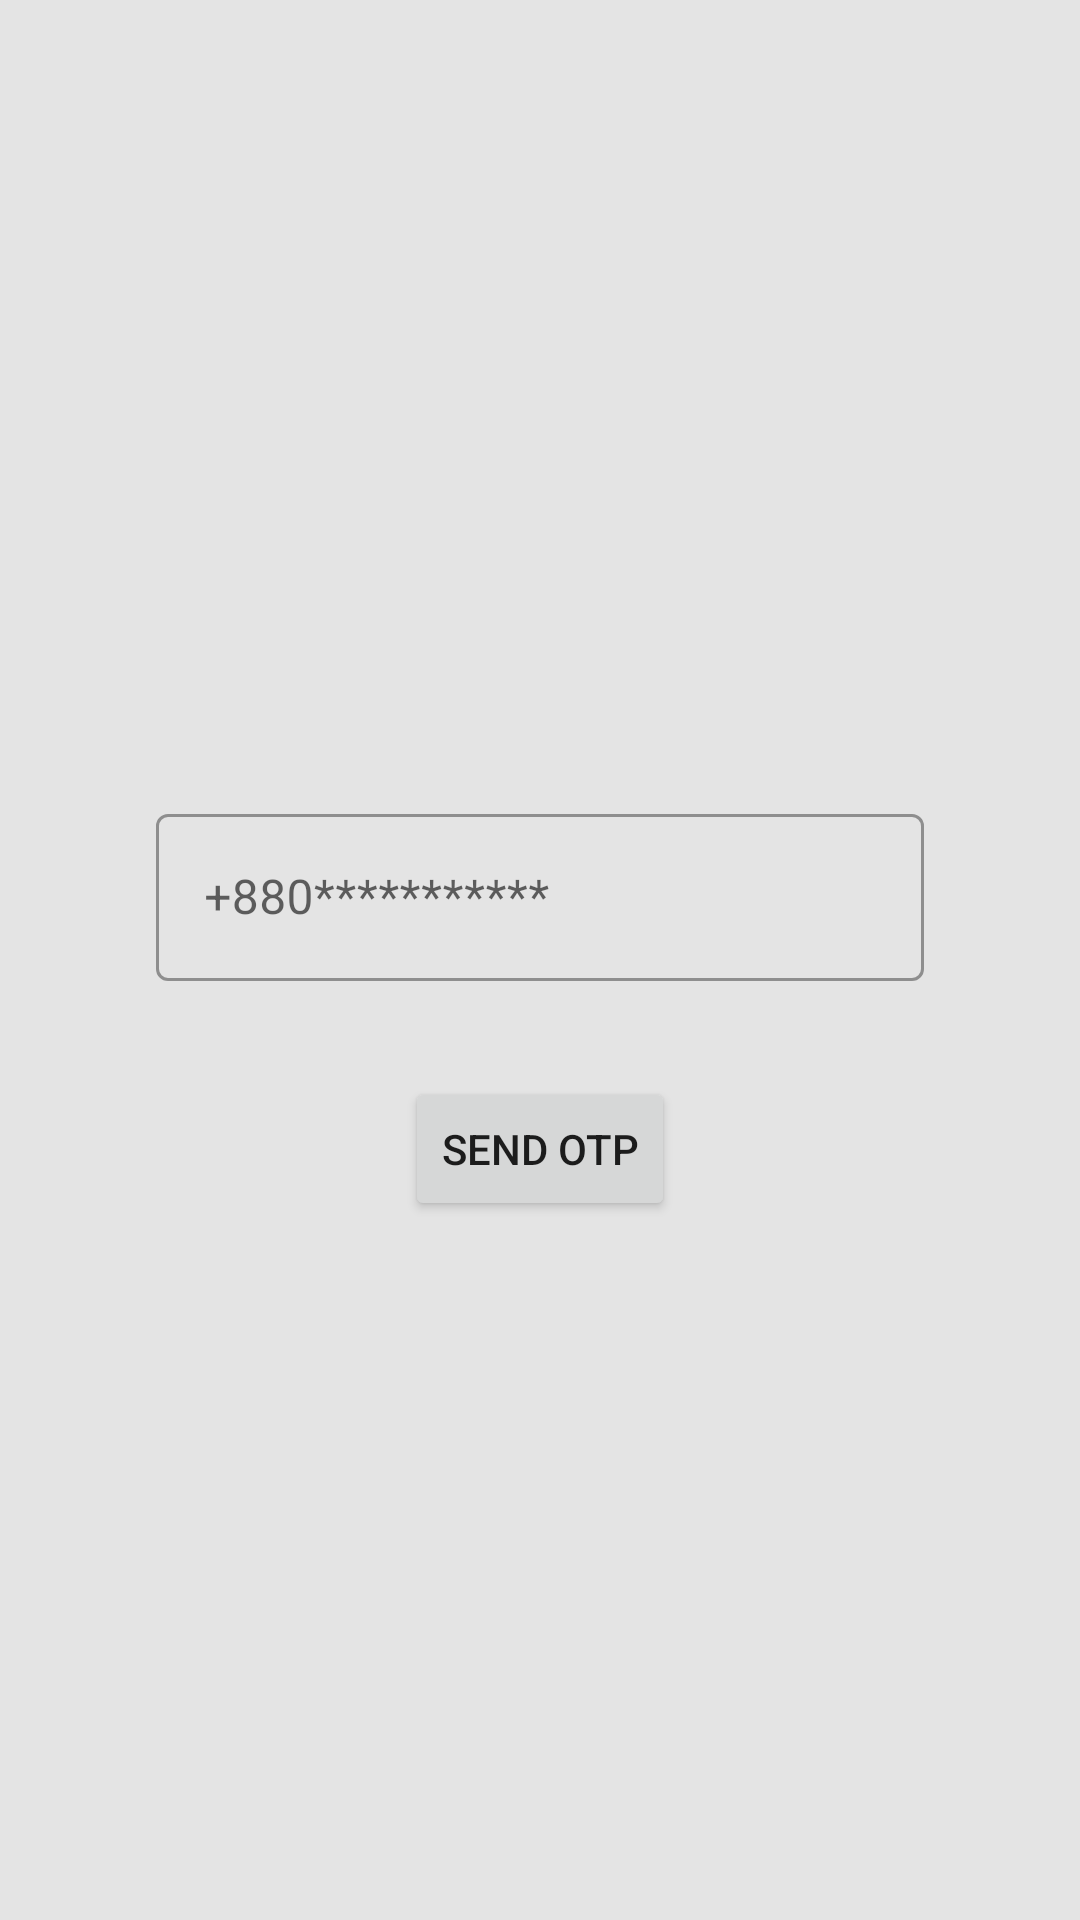

The Android layout XML behind this screen, and the referenced resources:
<!-- AndroidManifest.xml: application theme Theme.Pandagram -->
<!-- res/layout/activity_register.xml -->
<?xml version="1.0" encoding="utf-8"?>
<androidx.constraintlayout.widget.ConstraintLayout xmlns:android="http://schemas.android.com/apk/res/android"
    xmlns:app="http://schemas.android.com/apk/res-auto"
    xmlns:tools="http://schemas.android.com/tools"
    android:layout_width="match_parent"
    android:layout_height="match_parent"
    android:background="@color/background"
    tools:context=".RegisterActivity">

    <ImageView
        android:id="@+id/imageView2"
        android:layout_width="181dp"
        android:layout_height="210dp"
        android:layout_marginTop="24dp"
        android:contentDescription="TODO"
        app:layout_constraintEnd_toEndOf="parent"
        app:layout_constraintStart_toStartOf="parent"
        app:layout_constraintTop_toTopOf="parent"
        app:srcCompat="@drawable/panda_eating" />

    <com.google.android.material.textfield.TextInputLayout
        android:id="@+id/outlinedTextFieldPhone_number"
        style="@style/Widget.MaterialComponents.TextInputLayout.OutlinedBox"
        android:layout_width="match_parent"
        android:layout_height="wrap_content"
        android:layout_marginStart="52dp"
        android:layout_marginLeft="52dp"
        android:layout_marginTop="32dp"
        android:layout_marginEnd="52dp"
        android:layout_marginRight="52dp"
        android:hint="@string/phonenumber"
        app:layout_constraintEnd_toEndOf="parent"
        app:layout_constraintStart_toStartOf="parent"
        app:layout_constraintTop_toBottomOf="@+id/imageView2">

        <com.google.android.material.textfield.TextInputEditText
            android:layout_width="match_parent"
            android:layout_height="wrap_content" />

    </com.google.android.material.textfield.TextInputLayout>























    <Button
        android:id="@+id/button"
        android:layout_width="wrap_content"
        android:layout_height="wrap_content"
        android:layout_marginTop="32dp"
        android:text="SEND OTP"
        app:layout_constraintEnd_toEndOf="parent"
        app:layout_constraintStart_toStartOf="parent"
        app:layout_constraintTop_toBottomOf="@+id/outlinedTextFieldPhone_number" />
</androidx.constraintlayout.widget.ConstraintLayout>
<!-- resources referenced by this layout -->
<resources>
  <color name="background">#E4E4E4</color>
  <string name="password">password</string>
  <string name="phonenumber">+880***********</string>
  <style name="Theme.Pandagram" parent="Theme.MaterialComponents.DayNight.DarkActionBar">
          
          <item name="colorPrimary">@color/purple_500</item>
          <item name="colorPrimaryVariant">@color/navhead</item>
          <item name="colorOnPrimary">@color/white</item>
          
          <item name="colorSecondary">@color/submenu_light</item>
          <item name="colorSecondaryVariant">@color/submenu</item>
          <item name="colorOnSecondary">@color/black</item>
          
          <item name="android:statusBarColor" tools:targetApi="l">?attr/colorPrimaryVariant</item>
          
      </style>
  <color name="purple_500">#020202</color>
  <color name="navhead">#333333</color>
  <color name="white">#FFFFFFFF</color>
  <color name="submenu_light">#828282</color>
  <color name="submenu">#4F4F4F</color>
  <color name="black">#FF000000</color>
</resources>
